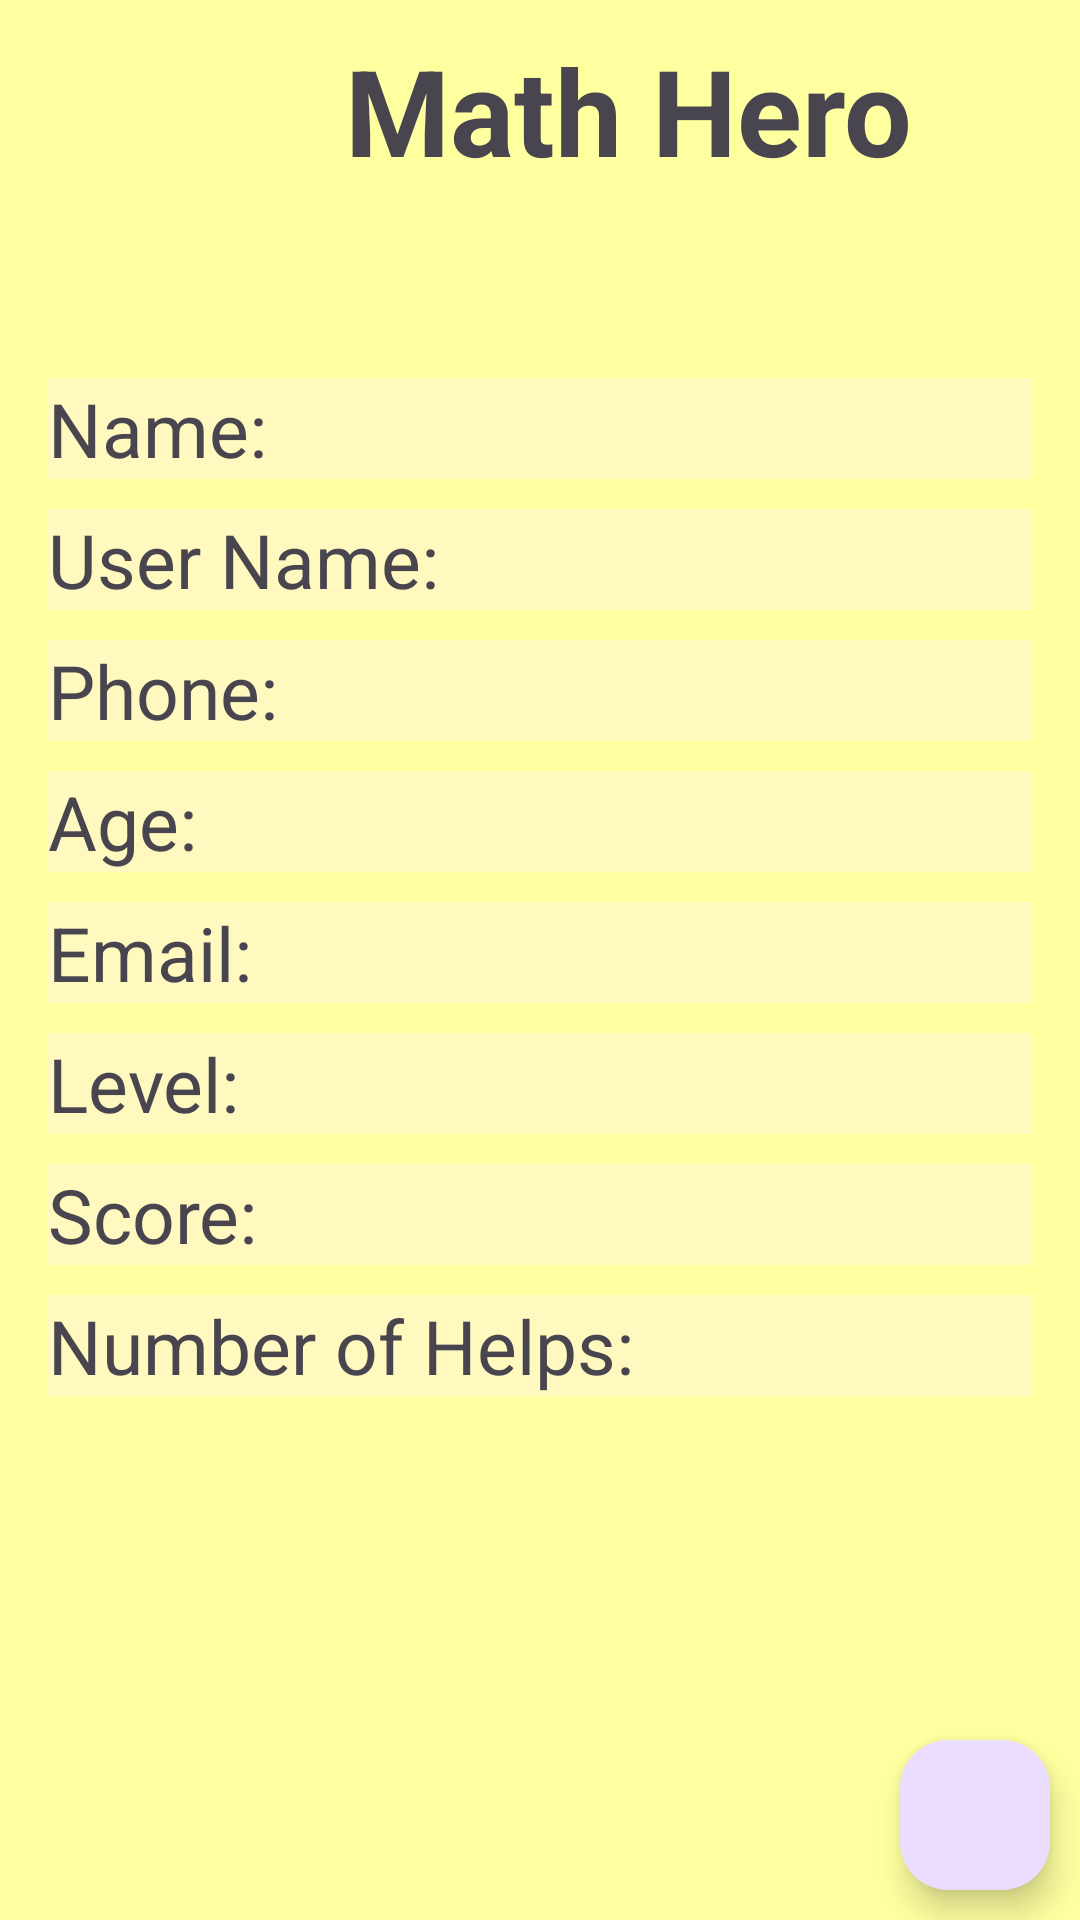

Produce the Android XML layout that renders to this screen, including the resource entries it uses.
<!-- AndroidManifest.xml: application theme Theme.MathHero -->
<!-- res/layout/fragment_details_.xml -->
<?xml version="1.0" encoding="utf-8"?>
<FrameLayout xmlns:android="http://schemas.android.com/apk/res/android"
    xmlns:tools="http://schemas.android.com/tools"
    android:layout_width="match_parent"
    android:layout_height="match_parent"
    tools:context="com.example.mathhero.MainActivity"
    android:background="#FEFF9F">

    <LinearLayout
        android:layout_width="match_parent"
        android:layout_height="wrap_content"
        android:orientation="vertical">

    <LinearLayout
        android:layout_width="match_parent"
        android:layout_height="wrap_content"
        android:orientation="horizontal">

        <ImageView
            android:layout_width="100dp"
            android:layout_height="100dp"
            android:id="@+id/logo"
            android:layout_marginEnd="15dp"
            />

        <TextView
            android:layout_width="wrap_content"
            android:layout_height="wrap_content"
            android:text="Math Hero  ️"
            android:textSize="40sp"
            android:textStyle="bold"
            android:layout_marginTop="5dp"
            android:layout_marginVertical="10sp" />

    </LinearLayout>

    <FrameLayout xmlns:android="http://schemas.android.com/apk/res/android"
        xmlns:tools="http://schemas.android.com/tools"
        android:layout_width="match_parent"
        android:layout_height="match_parent"
        tools:context=".DashboardFragment">

        <LinearLayout
            android:layout_width="match_parent"
            android:layout_height="wrap_content"
            android:orientation="vertical"
            android:padding="16dp">

            
            <TextView
                android:id="@+id/textViewName"
                android:layout_width="match_parent"
                android:layout_height="wrap_content"
                android:text="Name: "
                android:textSize="25dp"
                android:layout_marginTop="10dp"
                android:background="#FFF9BF"/>

            
            <TextView
                android:id="@+id/textViewUserName"
                android:layout_width="match_parent"
                android:layout_height="wrap_content"
                android:text="User Name: "
                android:textSize="25dp"
                android:layout_marginTop="10dp"
                android:background="#FFF9BF"/>

            
            <TextView
                android:id="@+id/textViewPhone"
                android:layout_width="match_parent"
                android:layout_height="wrap_content"
                android:text="Phone: "
                android:textSize="25dp"
                android:layout_marginTop="10dp"
                android:background="#FFF9BF"/>

            
            <TextView
                android:id="@+id/textViewAge"
                android:layout_width="match_parent"
                android:layout_height="wrap_content"
                android:text="Age: "
                android:textSize="25dp"
                android:layout_marginTop="10dp"
                android:background="#FFF9BF"/>

            
            <TextView
                android:id="@+id/textViewEmail"
                android:layout_width="match_parent"
                android:layout_height="wrap_content"
                android:text="Email: "
                android:textSize="25dp"
                android:layout_marginTop="10dp"
                android:background="#FFF9BF"/>

            
            <TextView
                android:id="@+id/textViewLevel"
                android:layout_width="match_parent"
                android:layout_height="wrap_content"
                android:text="Level: "
                android:textSize="25dp"
                android:layout_marginTop="10dp"
                android:background="#FFF9BF"/>

            
            <TextView
                android:id="@+id/textViewScore"
                android:layout_width="match_parent"
                android:layout_height="wrap_content"
                android:text="Score: "
                android:textSize="25dp"
                android:layout_marginTop="10dp"
                android:background="#FFF9BF"/>

            
            <TextView
                android:id="@+id/textViewHints"
                android:layout_width="match_parent"
                android:layout_height="wrap_content"
                android:text="Number of Helps: "
                android:textSize="25dp"
                android:layout_marginTop="10dp"
                android:background="#FFF9BF"/>

        </LinearLayout>
    </FrameLayout>
    </LinearLayout>

    <ImageView
        android:layout_width="400dp"
        android:layout_height="300dp"
        android:layout_gravity="bottom"
        android:id="@+id/imageView"
        />


    <com.google.android.material.floatingactionbutton.FloatingActionButton
        android:layout_width="50dp"
        android:layout_height="50dp"
        android:id="@+id/btn_logout"
        android:layout_gravity="bottom|right"
        android:layout_marginEnd="10dp"
        android:layout_marginBottom="10dp"
        android:src="@drawable/logout"
        />

</FrameLayout>
<!-- resources referenced by this layout -->
<resources>
  <style name="Theme.MathHero" parent="Base.Theme.MathHero" />
  <style name="Base.Theme.MathHero" parent="Theme.Material3.DayNight.NoActionBar">
          
          
      </style>
</resources>
